Run: headless pygame with SDL's dummy video driver; simulated clock (each Clock.tick advances the game by its frame time, no real sleeping); random seed 0; keys injected as events and as key.get_pressed() state; mouse plan: one left click at the window centre at the start of phase 2, then a move to the lower-right quarter at the start of phase 3.
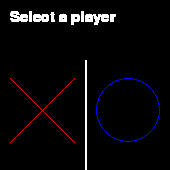
Frame 1 of 4 · flips 1–60 · no input
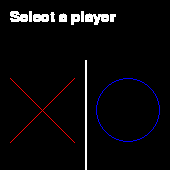
Frame 2 of 4 · flips 61–180 · clicked the window centre · tapped SPACE, RETURN · held RIGHT (→), D
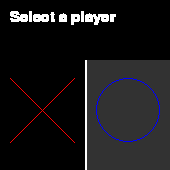
Frame 3 of 4 · flips 181–300 · moved the mouse to the lower-right quarter · held DOWN (↓), S
Frame 4 of 4 · flips 301–420 · held LEFT (←), A, UP (↑), W · screen unchanged from frame 3, image omitted

The pygame program that drew these frames:

import pygame
import sys
from random import choice

def check_win():
    global winList, list_bot, list_user, running, dr, user, bot
    for i in winList:
        if len(list(set(i) & set(list_user))) == 3:
            user = True
            pygame.time.delay(1000)
            running = False
    if not user:
        for i in winList:
            if len(list(set(i) & set(list_bot))) == 3:
                bot = True
                pygame.time.delay(1000)
                running = False
    if not user and not bot and (len(list_user) + len(list_bot)) == 9:
        dr = True
        pygame.time.delay(1000)
        running = False


userAttack = False


def check_move():
    global winList, list_bot, list_user, move_bot, userAttack, allList, fm
    bt1 = False
    movex = False
    superattack = False
    draw = True
    if len(list_bot) == 0:
        if 5 in list_user:
            move_bot = fm
            list_bot.append(move_bot)
        else:
            move_bot = 5
            list_bot.append(move_bot)

    for i in winList:
        if len(list(set(i) & set(list_user))) == 2:
            if list(set(i) - set(list_user))[0] not in list_bot:
                userAttack = True
                break

    for i in winList:
        if len(list(set(i) & set(list_bot))) == 2:
            if list(set(i) - set(list_bot))[0] not in list_user:
                move_bot = list(set(i) - set(list_bot))[0]
                list_bot.append(move_bot)
                superattack = True
                break

    if userAttack and not superattack:
        for i in winList:
            if len(list(set(i) & set(list_user))) == 2 and list(set(i) - set(list_user))[0] not in list_bot:
                move_bot = list(set(i) - set(list_user))[0]
                list_bot.append(move_bot)
                userAttack = False
                break
    elif not userAttack and not superattack:
        for i in winList:
            if len(list(set(i) & set(list_bot))) == 2 and list(set(i) - set(list_user))[0] not in list_user and list(set(i) - set(list_user))[0] not in list_bot:
                move_bot = list(set(i) - set(list_user))[0]
                list_bot.append(move_bot)
                bt1 = True
                draw = False
                break

        if not bt1:
            for i in winList:
                if len(list(set(i) & set(list_bot))) == 1 and len(list(set(list_bot).difference(set(i)))) == 0 and len(list(set(list_user).difference(set(i)))) == 2:

                    move_bot = list(set(i) - set(list_bot))[0]
                    list_bot.append(move_bot)
                    draw = False
                    movex = True
                    break
            if not movex:
                for i in winList:
                    if len(list(set(i) & set(list_bot))) == 1 and len(
                            list(set(list_bot).difference(set(i)))) == 1 and len(
                            list(set(list_user).difference(set(i)))) == 3:
                        move_bot = list(set(i) - set(list_bot))[0]
                        list_bot.append(move_bot)
                        draw = False
                        break

        if draw:
            for i in allList:
                if i not in list_user and i not in list_bot and(len(list_user) + len(list_bot)) > 5:

                    move_bot = i
                    list_bot.append(move_bot)
                    break









fm = choice([1, 2, 3, 4, 6, 7, 8, 9])
# здесь определяются константы,
# классы и функции
FPS = 60
running = True
dr = False
user = False
bot = False
winList = [[1, 2, 3],
           [4, 5, 6],
           [7, 8, 9],
           [1, 4, 7],
           [2, 5, 8],
           [3, 6, 9],
           [1, 5, 9],
           [3, 5, 7]]
allList = [1, 2, 3, 4, 5, 6, 7, 8, 9]
list_user = []
list_bot = []
move_bot = 0
# здесь происходит инициация,
# создание объектов
pygame.init()
pygame.display.set_mode((170, 170))
clock = pygame.time.Clock()
sc = pygame.display.set_mode((170, 170))

myfont = pygame.font.SysFont("Comic Sans MS", 28)
# apply it to text on a label
label = myfont.render("Tic-Tac toe", True, (255, 255, 255))
# put the label object on the screen at point x=100, y=100
sc.blit(label, (10, 10))
pygame.display.update()
pygame.time.delay(1000)

sc.fill((0, 0, 0))
pygame.display.update()
move = True
mode1 = False
mode2 = False
myfont2 = pygame.font.SysFont("Comic Sans MS", 23)
label2 = myfont2.render("Select a player", True, (255, 255, 255))

while not mode1 and not mode2:
    sc.blit(label2, (10, 10))

    pygame.draw.line(sc, (255, 255, 255), [85, 60], [85, 170], 2)

    pygame.draw.aaline(sc, (255, 0, 0), [10, 78], [74, 142])
    pygame.draw.aaline(sc, (255, 0, 0), [74, 78], [10, 142])

    pygame.draw.circle(sc, (0, 0, 255), (128, 110), 32, 1)

    for i in pygame.event.get():
        if i.type == pygame.MOUSEMOTION:
            if i.pos[0] > 10 and i.pos[0] < 85 and i.pos[1] > 60 and i.pos[1] < 170:
                pygame.draw.polygon(sc, (50, 50, 50), [[0, 60], [85, 60], [85, 170], [0, 170]])
                pygame.draw.polygon(sc, (0, 0, 0), [[85, 60], [170, 60], [170, 170], [85, 170]])
            elif i.pos[0] > 85 and i.pos[0] < 160 and i.pos[1] > 60 and i.pos[1] < 170:
                pygame.draw.polygon(sc, (0, 0, 0), [[0, 60], [85, 60], [85, 170], [0, 170]])
                pygame.draw.polygon(sc, (50, 50, 50), [[85, 60], [170, 60], [170, 170], [85, 170]])
            else:
                pygame.draw.polygon(sc, (0, 0, 0), [[0, 60], [85, 60], [85, 170], [0, 170]])
                pygame.draw.polygon(sc, (0, 0, 0), [[85, 60], [170, 60], [170, 170], [85, 170]])
        if i.type == pygame.QUIT:
            sys.exit()
        if i.type == pygame.MOUSEBUTTONDOWN:
            if i.button == 1:
                if i.pos[0] > 10 and i.pos[0] < 85 and i.pos[1] > 78 and i.pos[1] < 142:
                    mode2 = True
                if i.pos[0] > 85 and i.pos[0] < 160 and i.pos[1] > 78 and i.pos[1] < 142:
                    mode1 = True
        pygame.display.update()

    pygame.display.update()

sc.fill((0, 0, 0))
pygame.display.update()


pygame.draw.line(sc, (255, 255, 255), [10, 60], [160, 60])
pygame.draw.line(sc, (255, 255, 255), [10, 110], [160, 110])
pygame.draw.line(sc, (255, 255, 255), [60, 10], [60, 160])
pygame.draw.line(sc, (255, 255, 255), [110, 10], [110, 160])
# если надо до цикла отобразить
# какие-то объекты, обновляем экран
pygame.display.update()


# главный цикл
while running:

    # задержка
    clock.tick(FPS)

    # цикл обработки событий
    for i in pygame.event.get():
        if i.type == pygame.QUIT:
            sys.exit()
        if i.type == pygame.MOUSEBUTTONDOWN:
            if move:
                if i.button == 1 and mode1:
                    if i.pos[0] > 10 and i.pos[0] < 60 and i.pos[1] > 10 and i.pos[1] < 60 and 1 not in list_user and 1 not in list_bot:
                        pygame.draw.circle(sc, (0, 0, 255), (35, 35), 20, 1)
                        list_user.append(1)
                        move = False
                    elif i.pos[0] > 60 and i.pos[0] < 110 and i.pos[1] > 10 and i.pos[1] < 60 and 2 not in list_user and 2 not in list_bot:
                        pygame.draw.circle(sc, (0, 0, 255), (85, 35), 20, 1)
                        list_user.append(2)
                        move = False
                    elif i.pos[0] > 110 and i.pos[0] < 160 and i.pos[1] > 10 and i.pos[1] < 60 and 3 not in list_user and 3 not in list_bot:
                        pygame.draw.circle(sc, (0, 0, 255), (135, 35), 20, 1)
                        list_user.append(3)
                        move = False
                    elif i.pos[0] > 10 and i.pos[0] < 60 and i.pos[1] > 60 and i.pos[1] < 110 and 4 not in list_user and 4 not in list_bot:
                        pygame.draw.circle(sc, (0, 0, 255), (35, 85), 20, 1)
                        list_user.append(4)
                        move = False
                    elif i.pos[0] > 10 and i.pos[0] < 60 and i.pos[1] > 110 and i.pos[1] < 170 and 7 not in list_user and 7 not in list_bot:
                        pygame.draw.circle(sc, (0, 0, 255), (35, 135), 20, 1)
                        list_user.append(7)
                        move = False
                    elif i.pos[0] > 60 and i.pos[0] < 110 and i.pos[1] > 60 and i.pos[1] < 110 and 5 not in list_user and 5 not in list_bot:
                        pygame.draw.circle(sc, (0, 0, 255), (85, 85), 20, 1)
                        list_user.append(5)
                        move = False
                    elif i.pos[0] > 110 and i.pos[0] < 160 and i.pos[1] > 110 and i.pos[1] < 160 and 9 not in list_user and 9 not in list_bot:
                        pygame.draw.circle(sc, (0, 0, 255), (135, 135), 20, 1)
                        list_user.append(9)
                        move = False
                    elif i.pos[0] > 110 and i.pos[0] < 160 and i.pos[1] > 60 and i.pos[1] < 110 and 6 not in list_user and 6 not in list_bot:
                        pygame.draw.circle(sc, (0, 0, 255), (135, 85), 20, 1)
                        list_user.append(6)
                        move = False
                    elif i.pos[0] > 60 and i.pos[0] < 110 and i.pos[1] > 110 and i.pos[1] < 160 and 8 not in list_user and 8 not in list_bot:
                        pygame.draw.circle(sc, (0, 0, 255), (85, 135), 20, 1)
                        list_user.append(8)
                        move = False
                elif i.button == 1 and mode2:
                    if i.pos[0] > 10 and i.pos[0] < 60 and i.pos[1] > 10 and i.pos[1] < 60 and 1 not in list_user and 1 not in list_bot:
                        pygame.draw.aaline(sc, (255, 0, 0), [15, 15], [55, 55])
                        pygame.draw.aaline(sc, (255, 0, 0), [55, 15], [15, 55])
                        list_user.append(1)
                        move = False
                    elif i.pos[0] > 60 and i.pos[0] < 110 and i.pos[1] > 10 and i.pos[1] < 60 and 2 not in list_user and 2 not in list_bot:
                        pygame.draw.aaline(sc, (255, 0, 0), [65, 15], [105, 55])
                        pygame.draw.aaline(sc, (255, 0, 0), [105, 15], [65, 55])
                        list_user.append(2)
                        move = False
                    elif i.pos[0] > 110 and i.pos[0] < 160 and i.pos[1] > 10 and i.pos[1] < 60 and 3 not in list_user and 3 not in list_bot:
                        pygame.draw.aaline(sc, (255, 0, 0), [115, 15], [155, 55])
                        pygame.draw.aaline(sc, (255, 0, 0), [155, 15], [115, 55])
                        list_user.append(3)
                        move = False
                    elif i.pos[0] > 10 and i.pos[0] < 60 and i.pos[1] > 60 and i.pos[1] < 110 and 4 not in list_user and 4 not in list_bot:
                        pygame.draw.aaline(sc, (255, 0, 0), [15, 65], [55, 105])
                        pygame.draw.aaline(sc, (255, 0, 0), [55, 65], [15, 105])
                        list_user.append(4)
                        move = False
                    elif i.pos[0] > 10 and i.pos[0] < 60 and i.pos[1] > 110 and i.pos[1] < 170 and 7 not in list_user and 7 not in list_bot:
                        pygame.draw.aaline(sc, (255, 0, 0), [15, 115], [55, 155])
                        pygame.draw.aaline(sc, (255, 0, 0), [55, 115], [15, 155])
                        list_user.append(7)
                        move = False
                    elif i.pos[0] > 60 and i.pos[0] < 110 and i.pos[1] > 60 and i.pos[1] < 110 and 5 not in list_user and 5 not in list_bot:
                        pygame.draw.aaline(sc, (255, 0, 0), [65, 65], [105, 105])
                        pygame.draw.aaline(sc, (255, 0, 0), [105, 65], [65, 105])
                        list_user.append(5)
                        move = False
                    elif i.pos[0] > 110 and i.pos[0] < 160 and i.pos[1] > 110 and i.pos[1] < 160 and 9 not in list_user and 9 not in list_bot:
                        pygame.draw.aaline(sc, (255, 0, 0), [115, 115], [155, 155])
                        pygame.draw.aaline(sc, (255, 0, 0), [155, 115], [115, 155])
                        list_user.append(9)
                        move = False
                    elif i.pos[0] > 110 and i.pos[0] < 160 and i.pos[1] > 60 and i.pos[1] < 110 and 6 not in list_user and 6 not in list_bot:
                        pygame.draw.aaline(sc, (255, 0, 0), [115, 65], [155, 105])
                        pygame.draw.aaline(sc, (255, 0, 0), [155, 65], [115, 105])
                        list_user.append(6)
                        move = False
                    elif i.pos[0] > 60 and i.pos[0] < 110 and i.pos[1] > 110 and i.pos[1] < 160 and 8 not in list_user and 8 not in list_bot:
                        pygame.draw.aaline(sc, (255, 0, 0), [65, 115], [105, 155])
                        pygame.draw.aaline(sc, (255, 0, 0), [65, 155], [105, 115])
                        list_user.append(8)
                        move = False
                pygame.display.update()
                check_win()
                check_move()
                if not running:
                    break
                pygame.display.update()

            if not move:
                if mode1:
                    if move_bot == 1:
                        pygame.time.delay(1000)
                        pygame.draw.aaline(sc, (255, 0, 0), [15, 15], [55, 55])
                        pygame.draw.aaline(sc, (255, 0, 0), [55, 15], [15, 55])
                        move = True
                    elif move_bot == 2:
                        pygame.time.delay(1000)
                        pygame.draw.aaline(sc, (255, 0, 0), [65, 15], [105, 55])
                        pygame.draw.aaline(sc, (255, 0, 0), [105, 15], [65, 55])
                        move = True
                    elif move_bot == 3:
                        pygame.time.delay(1000)
                        pygame.draw.aaline(sc, (255, 0, 0), [115, 15], [155, 55])
                        pygame.draw.aaline(sc, (255, 0, 0), [155, 15], [115, 55])
                        move = True
                    elif move_bot == 4:
                        pygame.time.delay(1000)
                        pygame.draw.aaline(sc, (255, 0, 0), [15, 65], [55, 105])
                        pygame.draw.aaline(sc, (255, 0, 0), [55, 65], [15, 105])
                        move = True
                    elif move_bot == 5:
                        pygame.time.delay(1000)
                        pygame.draw.aaline(sc, (255, 0, 0), [65, 65], [105, 105])
                        pygame.draw.aaline(sc, (255, 0, 0), [105, 65], [65, 105])
                        move = True
                    elif move_bot == 6:
                        pygame.time.delay(1000)
                        pygame.draw.aaline(sc, (255, 0, 0), [115, 65], [155, 105])
                        pygame.draw.aaline(sc, (255, 0, 0), [155, 65], [115, 105])
                        move = True
                    elif move_bot == 7:
                        pygame.time.delay(1000)
                        pygame.draw.aaline(sc, (255, 0, 0), [15, 115], [55, 155])
                        pygame.draw.aaline(sc, (255, 0, 0), [55, 115], [15, 155])
                        move = True
                    elif move_bot == 8:
                        pygame.time.delay(1000)
                        pygame.draw.aaline(sc, (255, 0, 0), [65, 115], [105, 155])
                        pygame.draw.aaline(sc, (255, 0, 0), [65, 155], [105, 115])
                        move = True
                    elif move_bot == 9:
                        pygame.time.delay(1000)
                        pygame.draw.aaline(sc, (255, 0, 0), [115, 115], [155, 155])
                        pygame.draw.aaline(sc, (255, 0, 0), [155, 115], [115, 155])
                        move = True
                if mode2:
                    if move_bot == 1:
                        pygame.time.delay(1000)
                        pygame.draw.circle(sc, (0, 0, 255), (35, 35), 20, 1)
                        move = True
                    elif move_bot == 2:
                        pygame.time.delay(1000)
                        pygame.draw.circle(sc, (0, 0, 255), (85, 35), 20, 1)
                        move = True
                    elif move_bot == 3:
                        pygame.time.delay(1000)
                        pygame.draw.circle(sc, (0, 0, 255), (135, 35), 20, 1)
                        move = True
                    elif move_bot == 4:
                        pygame.time.delay(1000)
                        pygame.draw.circle(sc, (0, 0, 255), (35, 85), 20, 1)
                        move = True
                    elif move_bot == 5:
                        pygame.time.delay(1000)
                        pygame.draw.circle(sc, (0, 0, 255), (85, 85), 20, 1)
                        move = True
                    elif move_bot == 6:
                        pygame.time.delay(1000)
                        pygame.draw.circle(sc, (0, 0, 255), (135, 85), 20, 1)
                        move = True
                    elif move_bot == 7:
                        pygame.time.delay(1000)
                        pygame.draw.circle(sc, (0, 0, 255), (35, 135), 20, 1)
                        move = True
                    elif move_bot == 8:
                        pygame.time.delay(1000)
                        pygame.draw.circle(sc, (0, 0, 255), (85, 135), 20, 1)
                        move = True
                    elif move_bot == 9:
                        pygame.time.delay(1000)
                        pygame.draw.circle(sc, (0, 0, 255), (135, 135), 20, 1)
                        move = True
                pygame.display.update()



        pygame.display.update()
        check_win()
    pygame.display.update()

sc.fill((0, 0, 0))
myfont = pygame.font.SysFont("Comic Sans MS", 28)
if user:
    label = myfont.render("User Win!", True, (255, 255, 255))
elif bot:
    label = myfont.render("Bot Win!", True, (255, 255, 255))
elif dr:
    label = myfont.render("Draw!", True, (255, 255, 255))

sc.blit(label, (10, 10))
pygame.display.update()
pygame.time.delay(1000)
